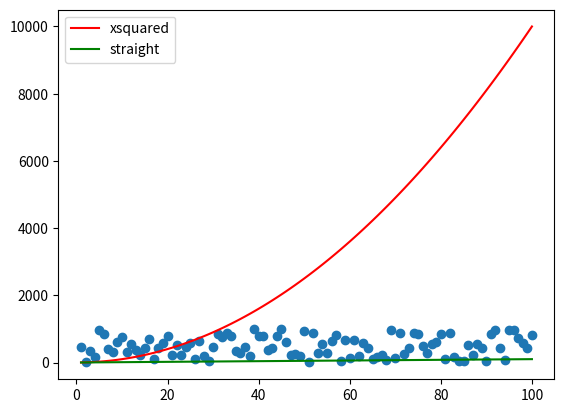

Python code for this plot:
# plotting2.py
# Author Niall HORGAN

import matplotlib.pyplot as plt
import numpy as np

xpoints = np.array(range(1,101))
ypoints = xpoints * xpoints

#plt.plot(xpoints, ypoints)
plt.plot(xpoints, ypoints, label = "xsquared", color = "red")
plt.plot(xpoints, xpoints, label = "straight", color = "green")
#?plt.plot(ypoints, ypoints, label = "vertical", color = "orange")
plt.legend()

random_points = np.random.randint(1, 1000, 100)
plt.scatter(xpoints, random_points, label = "random")

plt.show()
plt.savefig('scatter.png')